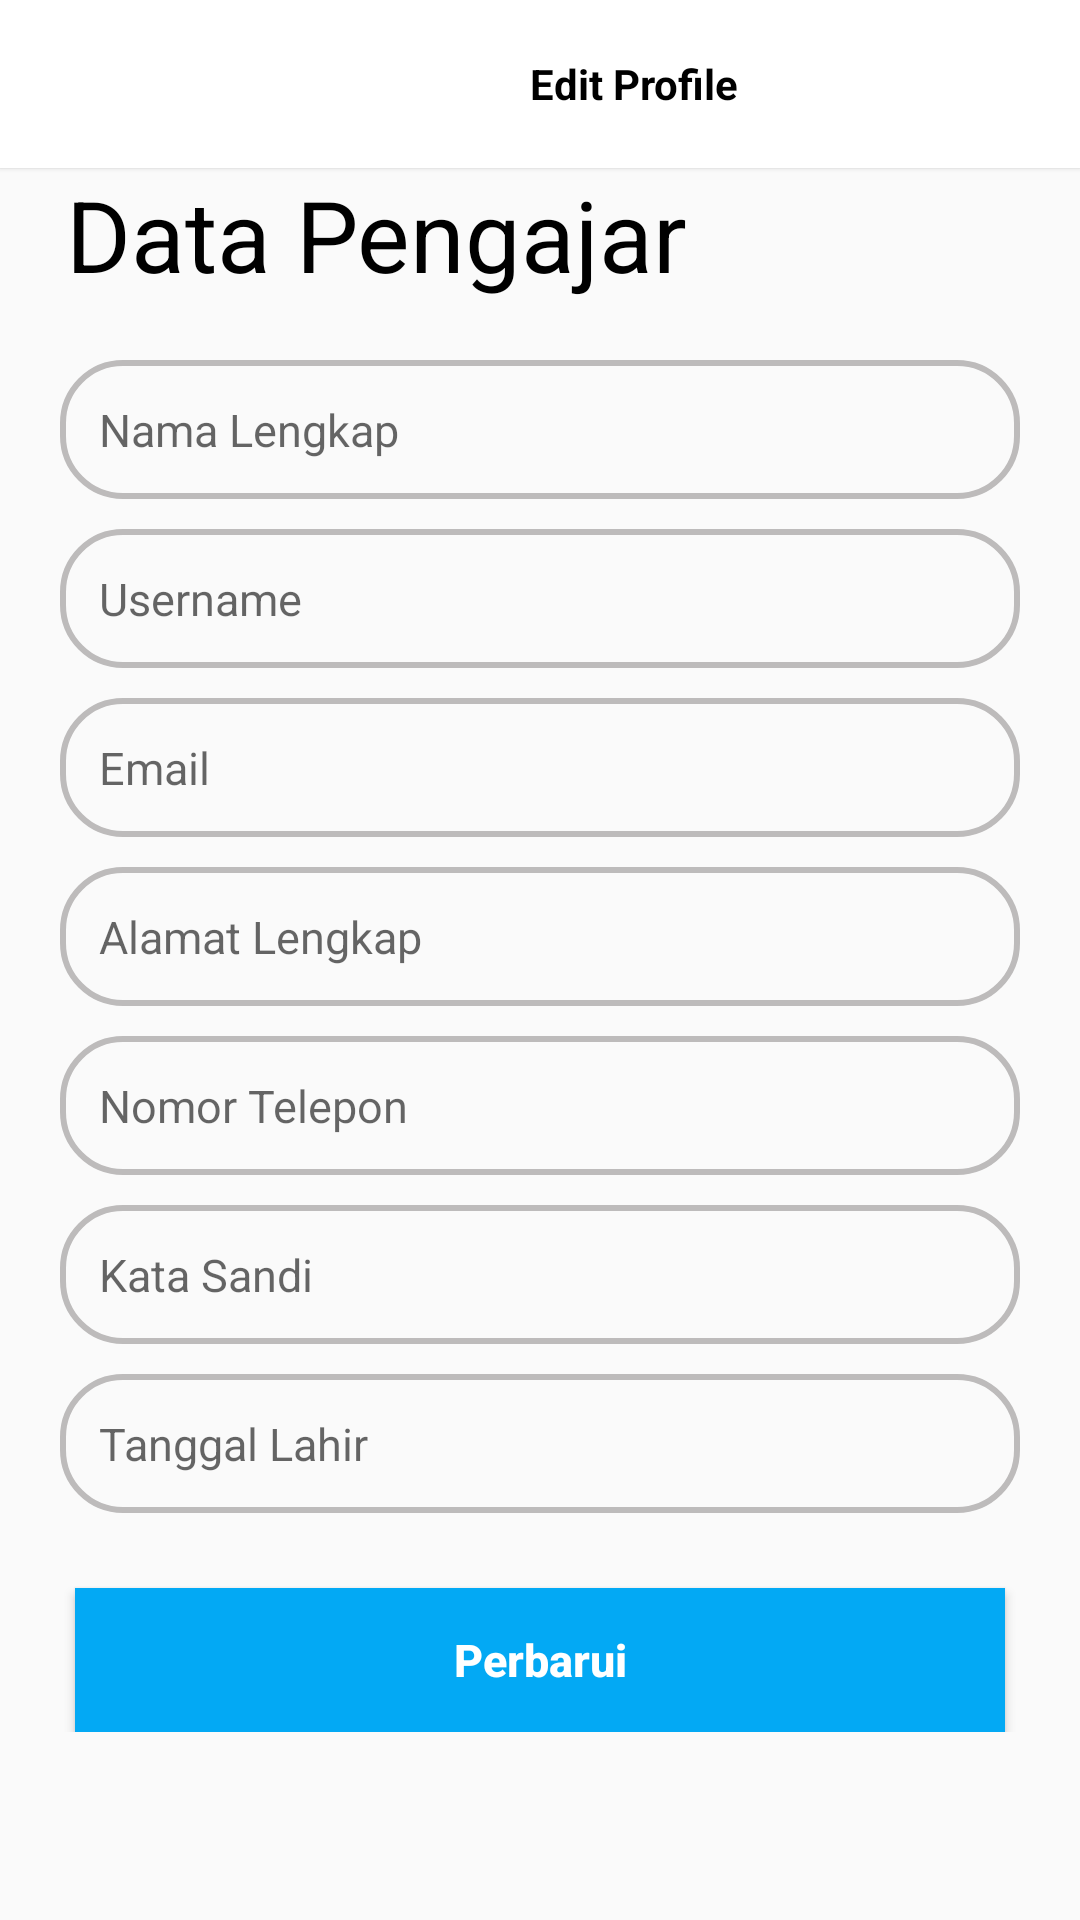

This screen was rendered from an Android layout file. Write that file and the resources it references.
<!-- AndroidManifest.xml: application theme AppTheme -->
<!-- res/layout/daftar_pengajar.xml -->
<?xml version="1.0" encoding="utf-8"?>
<LinearLayout xmlns:android="http://schemas.android.com/apk/res/android"
    android:orientation="vertical" android:layout_width="match_parent"
    android:layout_height="match_parent">

    <androidx.appcompat.widget.Toolbar
        android:layout_width="match_parent"
        android:layout_height="wrap_content"
        android:background="#FFFFFF"
        android:elevation="1dp"
        android:theme="@style/AppTheme">

        <ImageView
            android:id="@+id/backRiwayat"
            android:layout_width="20dp"
            android:layout_height="20dp"
            android:src="@drawable/ic_chevron_left_black_24dp" />

        <TextView
            android:layout_width="350dp"
            android:layout_height="wrap_content"
            android:gravity="center"
            android:text="Edit Profile"
            android:textColor="#000"
            android:textSize="14dp"
            android:textStyle="bold" />


        <View
            android:layout_width="match_parent"
            android:layout_height="2dp"
            android:background="#FFFFFF" />

    </androidx.appcompat.widget.Toolbar>

    <LinearLayout
        android:orientation="vertical"
        android:layout_width="match_parent"
        android:layout_height="wrap_content">

        <TextView
            android:layout_marginLeft="22dp"
            android:textColor="#000"
            android:textSize="33dp"
            android:text="Data Pengajar"
            android:layout_width="match_parent"
            android:layout_height="wrap_content"/>


        <EditText
            android:id="@+id/nomor"
            android:layout_width="match_parent"
            android:layout_height="wrap_content"
            android:layout_marginLeft="20dp"
            android:layout_marginTop="20dp"
            android:textSize="15dp"
            android:layout_marginRight="20dp"
            android:background="@drawable/bg_order"
            android:hint="Nama Lengkap"
            android:padding="13dp"/>

        <EditText
            android:id="@+id/nama"
            android:layout_width="match_parent"
            android:layout_height="wrap_content"
            android:layout_marginLeft="20dp"
            android:textSize="15dp"
            android:layout_marginTop="10dp"
            android:layout_marginRight="20dp"
            android:background="@drawable/bg_order"
            android:hint="Username"
            android:padding="13dp" />

        <EditText
            android:id="@+id/telepon"
            android:layout_width="match_parent"
            android:layout_height="wrap_content"
            android:layout_marginLeft="20dp"
            android:layout_marginTop="10dp"
            android:layout_marginRight="20dp"
            android:background="@drawable/bg_order"
            android:hint="Email"
            android:textSize="15dp"
            android:padding="13dp" />

        <EditText
            android:id="@+id/email"
            android:layout_width="match_parent"
            android:layout_height="wrap_content"
            android:layout_marginLeft="20dp"
            android:layout_marginTop="10dp"
            android:layout_marginRight="20dp"
            android:background="@drawable/bg_order"
            android:hint="Alamat Lengkap"
            android:textSize="15dp"
            android:padding="13dp" />

        <EditText
            android:id="@+id/alamat"
            android:layout_width="match_parent"
            android:layout_height="wrap_content"
            android:layout_marginLeft="20dp"
            android:layout_marginTop="10dp"
            android:layout_marginRight="20dp"
            android:background="@drawable/bg_order"
            android:hint="Nomor Telepon"
            android:textSize="15dp"
            android:padding="13dp" />

        <EditText
            android:id="@+id/sandi"
            android:layout_width="match_parent"
            android:layout_height="wrap_content"
            android:layout_marginLeft="20dp"
            android:layout_marginTop="10dp"
            android:layout_marginRight="20dp"
            android:background="@drawable/bg_order"
            android:hint="Kata Sandi"
            android:textSize="15dp"
            android:padding="13dp" />

        <EditText
            android:id="@+id/tgl"
            android:layout_width="match_parent"
            android:layout_height="wrap_content"
            android:layout_marginLeft="20dp"
            android:layout_marginTop="10dp"
            android:layout_marginRight="20dp"
            android:background="@drawable/bg_order"
            android:hint="Tanggal Lahir"
            android:textSize="15dp"
            android:padding="13dp" />


        <Button
            android:id="@+id/button"
            android:paddingVertical="5dp"
            android:layout_marginTop="25dp"
            android:text="Perbarui"
            android:textColor="#FFFFFF"
            android:textSize="15dp"
            android:layout_marginLeft="25dp"
            android:layout_marginRight="25dp"
            android:textAllCaps="false"
            android:background="#03A9F4"
            android:layout_gravity="center_horizontal"
            android:textStyle="bold"
            android:layout_width="match_parent"
            android:layout_height="wrap_content"/>









    </LinearLayout>

</LinearLayout>
<!-- resources referenced by this layout -->
<resources>
  <!-- drawable bg_order (drawable) -->
  <?xml version="1.0" encoding="utf-8"?>
  <shape xmlns:android="http://schemas.android.com/apk/res/android"
      android:shape="rectangle">
      <solid android:color="#00FFFFFF"/>
      <corners android:bottomLeftRadius="20dp"
          android:bottomRightRadius="20dp"
          android:topLeftRadius="20dp"
          android:topRightRadius="20dp"/>
      <stroke android:color="#BDBBBB"
          android:width="2dp"/>
  </shape>
  <style name="AppTheme" parent="Theme.AppCompat.Light.NoActionBar">
          
          <item name="colorPrimary">#03A9F4</item>
          <item name="colorPrimaryDark">#2196F3</item>
          <item name="colorAccent">#E91E63</item>
      </style>
</resources>
